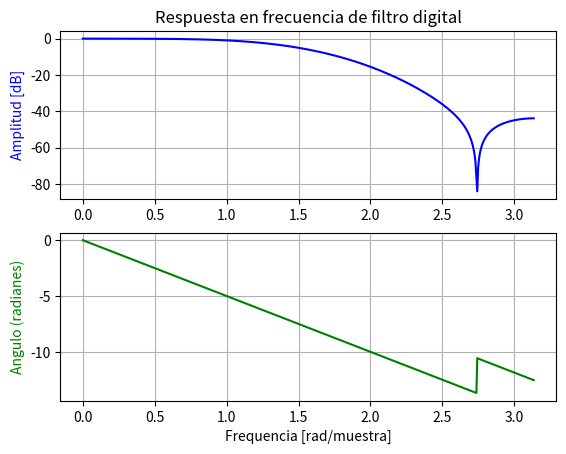
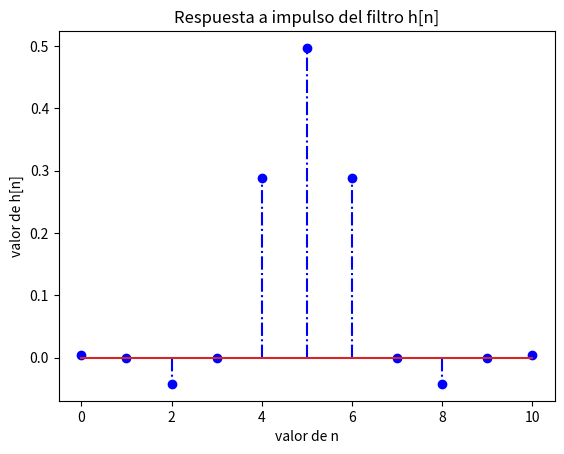

Generate these figures, in order, with matplotlib:
# [redacted]
#diseno de filtros FIR

from scipy import signal
import matplotlib.pyplot as plt
import numpy as np


#disenar el filtro usando una ventana kaiser y beta 8
#b = signal.firwin(80, 0.5, window=('kaiser', 8))

#disenar un filtro pasa bajas usando una ventana hamming
b = signal.firwin(11, 0.5, window='hamming', pass_zero=True)
#pasa bajas pass_zero=True
#pasa altas pass_zero=False

#obtener la respuesta en frecuencia
w, h = signal.freqz(b)

#opciones de ventanas:
#boxcar, triang, blackman, hamming, hann, bartlett, flattop, parzen, bohman, blackmanharris, nuttall, barthann, kaiser (necesita un parametro adicional beta), gaussian (necesita la desviacion estandar std), general_gaussian (needs necesita potencia y ancho: power, width), slepian (necesita ancho), chebwin (necesita atenuacion en banda de rechazo)

#graficar la respuesta del filtro, magnitud |H(w)| y fase  phi
fig = plt.figure(1)
plt.subplot(211)
plt.title('Respuesta en frecuencia de filtro digital')
plt.plot(w, 20 * np.log10(abs(h)), 'b')
plt.ylabel('Amplitud [dB]', color='b')
plt.grid()

plt.subplot(212)
angles = np.unwrap(np.angle(h))
plt.plot(w, angles, 'g')
plt.ylabel('Angulo (radianes)', color='g')
plt.grid()
plt.xlabel('Frequencia [rad/muestra]')
plt.axis('tight')

#crear una nueva figura para graficar la respuesta a impulso del filtro, la secuencia h[n] representada por los coeficientes b
fig = plt.figure(2)
plt.stem(b, '-.b')
plt.xlabel('valor de n')
plt.ylabel('valor de h[n]')
plt.title('Respuesta a impulso del filtro h[n]')
plt.show()


plt.show()





